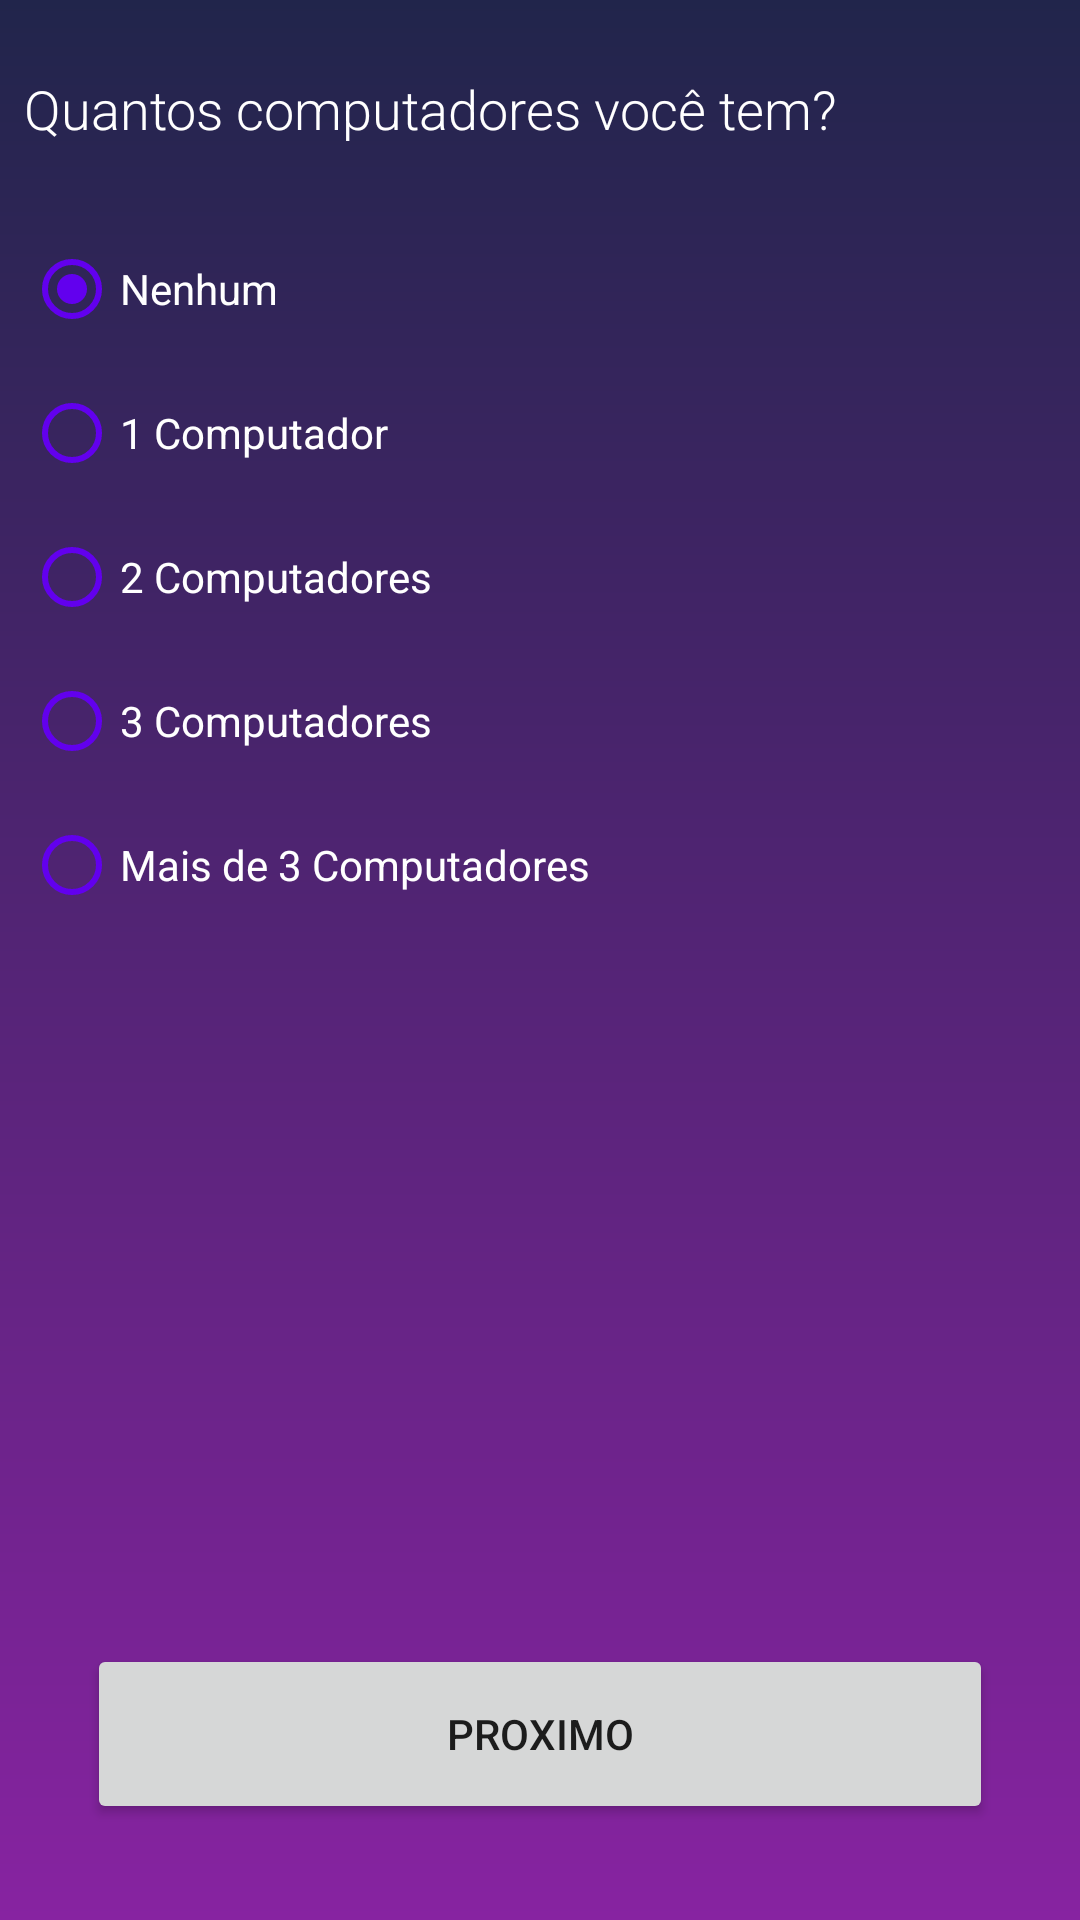

Write the Android layout XML for this screen, with the resource values it uses.
<!-- AndroidManifest.xml: application theme Theme.Mega -->
<!-- res/layout/activity_fourth_question.xml -->
<?xml version="1.0" encoding="utf-8"?>
<androidx.constraintlayout.widget.ConstraintLayout xmlns:android="http://schemas.android.com/apk/res/android"
    xmlns:app="http://schemas.android.com/apk/res-auto"
    xmlns:tools="http://schemas.android.com/tools"
    android:layout_width="match_parent"
    android:layout_height="match_parent"
    android:background="@drawable/background_degrade"
    tools:context=".activities.FourthQuestion">

    <TextView
        android:id="@+id/textView"
        android:layout_width="0dp"
        android:layout_height="wrap_content"
        android:layout_marginStart="8dp"
        android:layout_marginTop="24dp"
        android:layout_marginEnd="8dp"
        android:fontFamily="sans-serif-light"
        android:text="@string/fourth_question"
        android:textColor="#FFFFFF"
        android:textSize="18sp"
        app:layout_constraintEnd_toEndOf="parent"
        app:layout_constraintStart_toStartOf="parent"
        app:layout_constraintTop_toTopOf="parent" />

    <RadioGroup
        android:id="@+id/radioGroup"
        android:layout_width="0dp"
        android:layout_height="wrap_content"
        android:layout_marginStart="8dp"
        android:layout_marginTop="24dp"
        android:layout_marginEnd="8dp"
        app:layout_constraintEnd_toEndOf="parent"
        app:layout_constraintStart_toStartOf="parent"
        app:layout_constraintTop_toBottomOf="@+id/textView">

        <RadioButton
            android:id="@+id/fourth_qtd0"
            android:layout_width="match_parent"
            android:layout_height="wrap_content"
            android:buttonTint="@color/design_default_color_primary"
            android:checked="true"
            android:text="@string/fourth_question_first_alternative"
            android:textColorHighlight="@color/purple_500"
            android:textColorLink="@color/purple_200"
            android:textColor="#FFFFFF"/>

        <RadioButton
            android:id="@+id/fourth_qtd1"
            android:layout_width="match_parent"
            android:layout_height="wrap_content"
            android:buttonTint="@color/design_default_color_primary"
            android:onClick="onRadioButtonClicked"
            android:text="@string/fourth_question_second_alternative"
            android:textColor="#FFFFFF"/>

        <RadioButton
            android:id="@+id/fourth_qtd2"
            android:layout_width="match_parent"
            android:layout_height="wrap_content"
            android:buttonTint="@color/design_default_color_primary"
            android:onClick="onRadioButtonClicked"
            android:text="@string/fourth_question_third_alternative"
            android:textColor="#FFFFFF"/>

        <RadioButton
            android:id="@+id/fourth_qtd3"
            android:layout_width="match_parent"
            android:layout_height="wrap_content"
            android:buttonTint="@color/design_default_color_primary"
            android:onClick="onRadioButtonClicked"
            android:text="@string/fourth_question_fourth_alternative"
            android:textColor="#FFFFFF"/>

        <RadioButton
            android:id="@+id/fourth_qtdMais3"
            android:layout_width="match_parent"
            android:layout_height="wrap_content"
            android:buttonTint="@color/design_default_color_primary"
            android:buttonTintMode="src_in"
            android:onClick="onRadioButtonClicked"
            android:text="@string/fourth_question_fifth_alternative"
            android:textColor="#FFFFFF"/>
    </RadioGroup>

    <Button
        android:id="@+id/fourth_btnNext"
        android:layout_width="302dp"
        android:layout_height="60dp"
        android:layout_marginStart="8dp"
        android:layout_marginEnd="8dp"
        android:layout_marginBottom="32dp"
        android:text="proximo"
        app:layout_constraintBottom_toBottomOf="parent"
        app:layout_constraintEnd_toEndOf="parent"
        app:layout_constraintStart_toStartOf="parent" />

</androidx.constraintlayout.widget.ConstraintLayout>
<!-- resources referenced by this layout -->
<resources>
  <!-- drawable background_degrade (drawable) -->
  <?xml version="1.0" encoding="utf-8"?>
  <shape xmlns:android="http://schemas.android.com/apk/res/android"
      android:shape="rectangle">
      <gradient
          android:startColor="#21254b"
          android:endColor="#8723A1" android:angle="270">
      </gradient>
  </shape>
  <string name="fourth_question">Quantos computadores você tem?</string>
  
      //alternativas
  <string name="fourth_question_fifth_alternative">Mais de 3 Computadores</string>
  
      //fifth question
  <string name="fourth_question_first_alternative">Nenhum</string>
  <string name="fourth_question_fourth_alternative">3 Computadores</string>
  <string name="fourth_question_second_alternative">1 Computador</string>
  <string name="fourth_question_third_alternative">2 Computadores</string>
  <style name="Theme.Mega" parent="Theme.MaterialComponents.DayNight.NoActionBar">
          
          <item name="colorPrimary">@color/purple_500</item>
          <item name="colorPrimaryVariant">@color/purple_700</item>
          <item name="colorOnPrimary">@color/white</item>
          
          <item name="colorSecondary">@color/teal_200</item>
          <item name="colorSecondaryVariant">@color/teal_700</item>
          <item name="colorOnSecondary">@color/black</item>
          
          <item name="android:statusBarColor" tools:targetApi="l">?attr/colorPrimaryVariant</item>
          
      </style>
  <!-- not gathered from this repository: default colours our renderer supplied (Android Studio template values) -->
  <color name="purple_200">#FFBB86FC</color>
  <color name="purple_500">#FF6200EE</color>
  <color name="purple_700">#FF3700B3</color>
  <color name="teal_200">#FF03DAC5</color>
  <color name="teal_700">#FF018786</color>
  <color name="black">#FF000000</color>
  <color name="white">#FFFFFFFF</color>
</resources>
